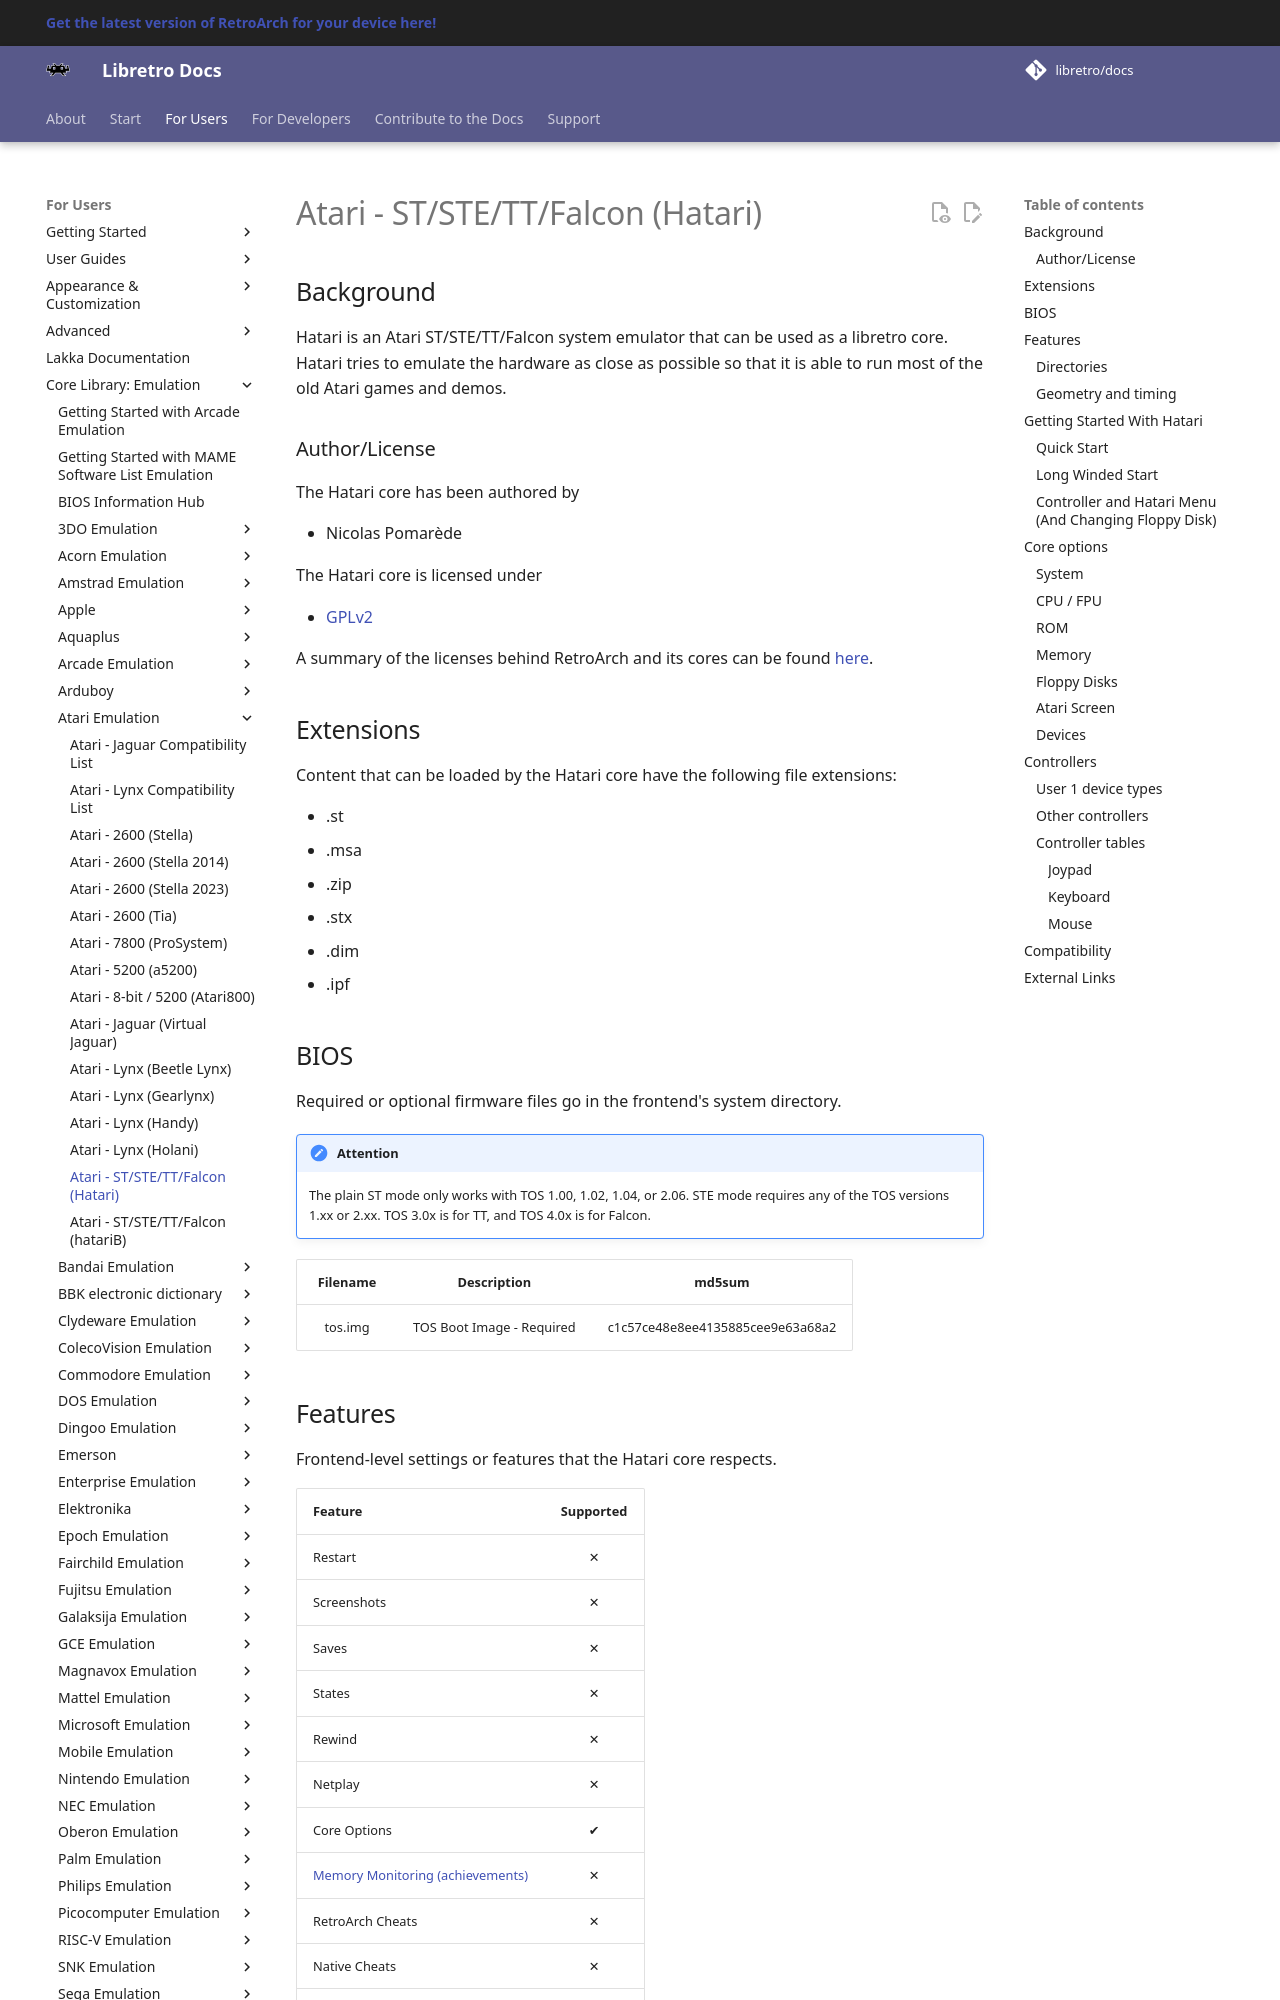

repository: libretro/docs · page: library/hatari/index.html · generator: mkdocs

---
title: "Hatari – Atari ST/STE/TT/Falcon core for RetroArch"
description: "RetroArch Hatari core (Atari ST/STE/TT/Falcon): BIOS files, core options and controls. Hatari is an Atari ST/STE/TT/Falcon system emulator that can be used as a libretro core."
---

# Atari - ST/STE/TT/Falcon (Hatari)

## Background

Hatari is an Atari ST/STE/TT/Falcon system emulator that can be used as a libretro core. Hatari tries to emulate the hardware as close as possible so that it is able to run most of the old Atari games and demos.

### Author/License

The Hatari core has been authored by

- Nicolas Pomarède

The Hatari core is licensed under

- [GPLv2](https://github.com/libretro/hatari/blob/master/readme.txt)

A summary of the licenses behind RetroArch and its cores can be found [here](../development/licenses.md).

## Extensions

Content that can be loaded by the Hatari core have the following file extensions:

- .st
- .msa
- .zip
- .stx
- .dim
- .ipf

## BIOS

Required or optional firmware files go in the frontend's system directory.

!!! attention
	The plain ST mode only works with TOS 1.00, 1.02, 1.04, or 2.06. STE mode requires any of the TOS versions 1.xx or 2.xx. TOS 3.0x is for TT, and TOS 4.0x is for Falcon.

| Filename | Description               | md5sum                           |
|:--------:|:-------------------------:|:--------------------------------:|
| tos.img  | TOS Boot Image - Required | c1c57ce48e8ee4135885cee9e63a68a2 |

## Features

Frontend-level settings or features that the Hatari core respects.

| Feature           | Supported |
|-------------------|:---------:|
| Restart           | ✕         |
| Screenshots       | ✕         |
| Saves             | ✕         |
| States            | ✕         |
| Rewind            | ✕         |
| Netplay           | ✕         |
| Core Options      | ✔         |
| [Memory Monitoring (achievements)](../guides/memorymonitoring.md) | ✕         |
| RetroArch Cheats  | ✕         |
| Native Cheats     | ✕         |
| Controls          | ✔         |
| Remapping         | ✔         |
| Multi-Mouse       | ✕         |
| Rumble            | ✕         |
| Sensors           | ✕         |
| Camera            | ✕         |
| Location          | ✕         |
| Subsystem         | ✕         |
| [Softpatching](../guides/softpatching.md) | ✕         |
| Disk Control      | ✕         |
| Username          | ✕         |
| Language          | ✕         |
| Crop Overscan     | ✕         |
| LEDs              | ✕         |
